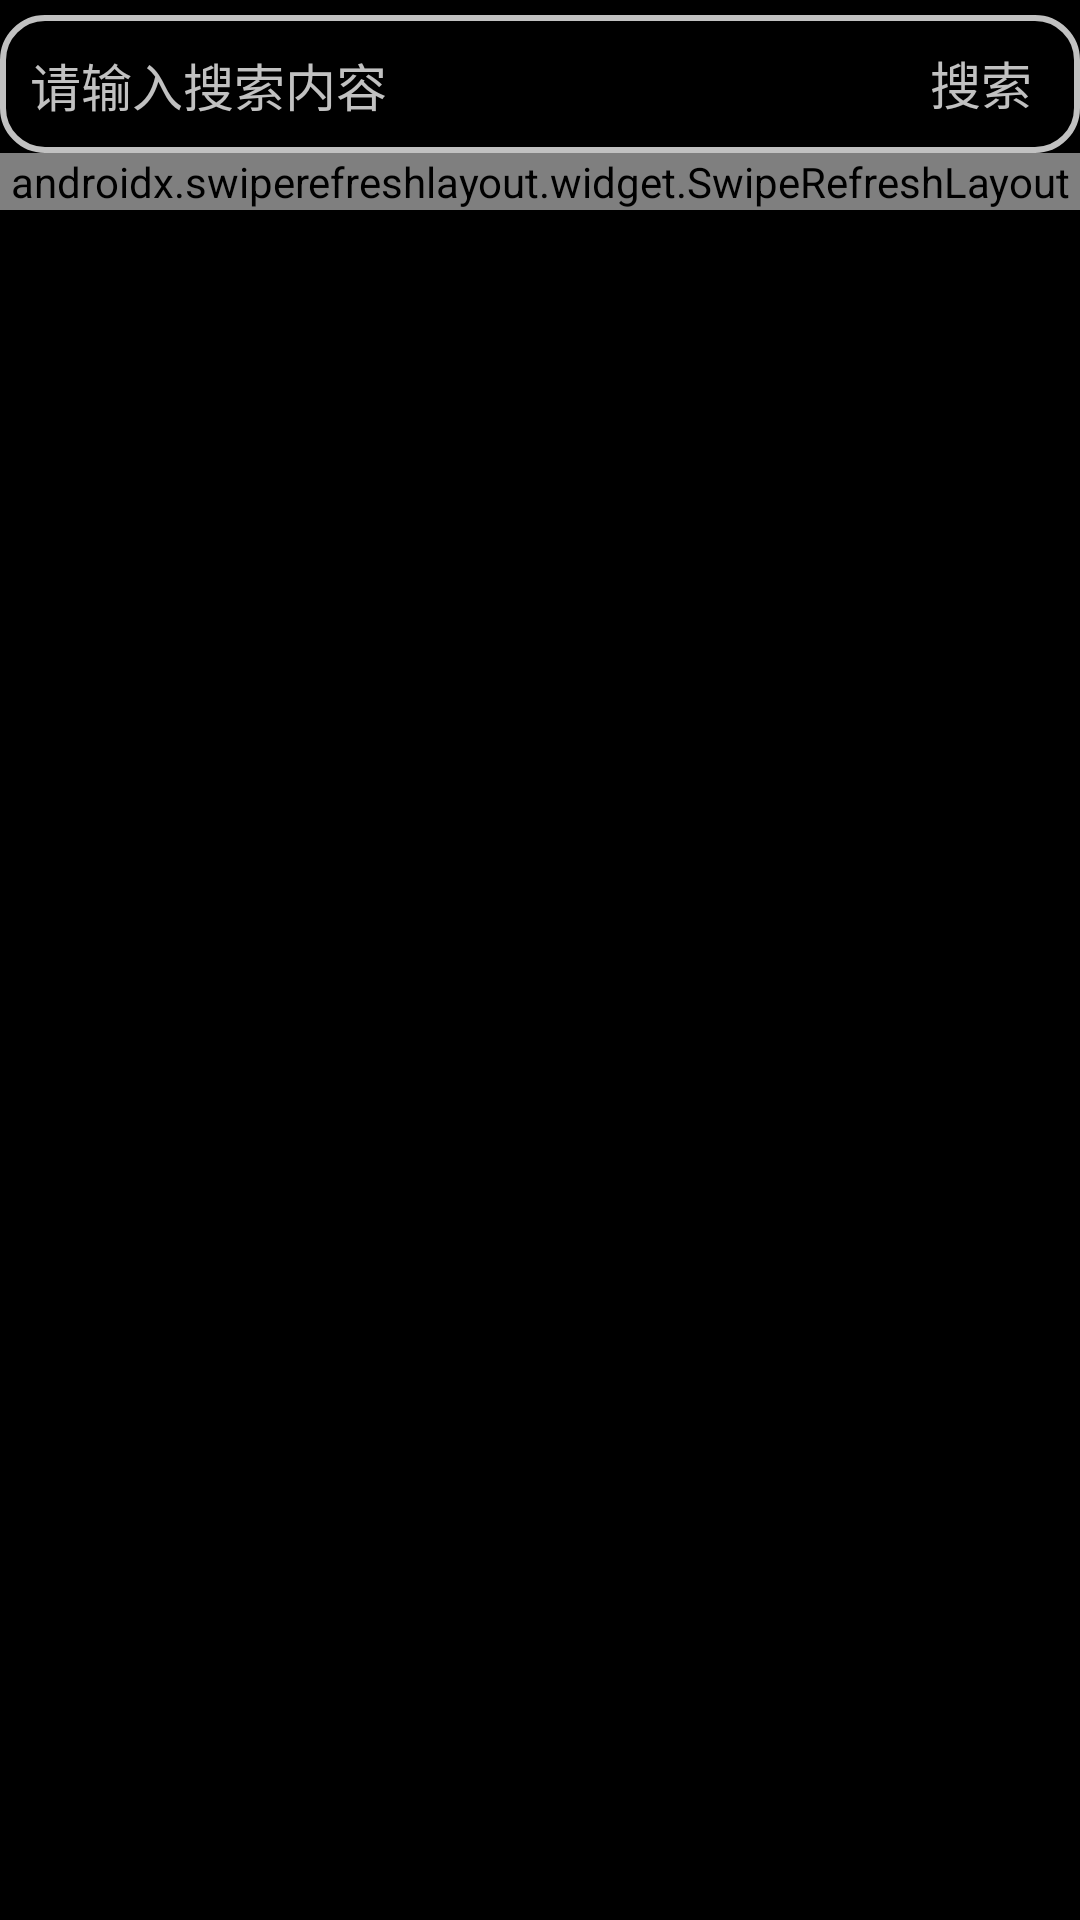

Here is an Android app screen rendered from its layout file. Give the layout XML and the strings, colors and styles it references.
<!-- AndroidManifest.xml: application theme Theme.ExperienceChannel -->
<!-- res/layout/demo.xml -->
<?xml version="1.0" encoding="utf-8"?>
<androidx.constraintlayout.widget.ConstraintLayout xmlns:android="http://schemas.android.com/apk/res/android"
    xmlns:tools="http://schemas.android.com/tools"
    android:layout_width="match_parent"
    android:layout_height="match_parent"
    xmlns:app="http://schemas.android.com/apk/res-auto"
    android:orientation="vertical"
    android:id="@+id/demo"
    android:background="#000000"
    android:gravity="center">
    <LinearLayout
        android:layout_width="match_parent"
        android:layout_height="wrap_content"
        android:orientation="vertical"
        tools:ignore="MissingConstraints">
<LinearLayout
    android:id="@+id/searchInput"
    android:layout_width="match_parent"
    app:layout_constraintTop_toTopOf="@+id/demo"
    android:layout_marginTop="5dp"
    android:layout_height="wrap_content"
    android:orientation="horizontal"
    android:background="@drawable/shape2">

    <com.google.android.material.textfield.TextInputEditText
        android:id="@+id/searchInputText"
        android:layout_width="match_parent"
        android:layout_height="46dp"
        android:layout_weight="1"
        android:background="@android:color/transparent"
        android:hint="请输入搜索内容"
        android:padding="10dp"
        android:textColor="#C1C1C1"
        android:textColorHint="#C1C1C1"
        android:textSize="17sp" />

    <TextView
        android:id="@+id/SearchInputBottom"
        android:layout_width="120dp"
        android:layout_height="match_parent"
        android:layout_weight="1"
        android:text="搜索"
        android:textSize="17sp"
        android:textColor="#C1C1C1"
       android:padding="10dp"
        android:background="@android:color/transparent"
        android:src="@drawable/search" />


</LinearLayout>
        
        <androidx.swiperefreshlayout.widget.SwipeRefreshLayout
            android:id="@+id/swipe_refresh"
            android:layout_width="match_parent"
            android:layout_height="match_parent">

        <androidx.recyclerview.widget.RecyclerView
            android:id="@+id/recyclerview_id"
            android:layout_width="match_parent"
            android:layout_height="match_parent"
            android:layout_marginTop="5dp"
            tools:listitem="@layout/item_post" />
        </androidx.swiperefreshlayout.widget.SwipeRefreshLayout>

    </LinearLayout>
</androidx.constraintlayout.widget.ConstraintLayout>
<!-- res/layout/item_post.xml (included above) -->
<?xml version="1.0" encoding="utf-8"?>
<androidx.cardview.widget.CardView
    xmlns:android="http://schemas.android.com/apk/res/android"
    xmlns:app="http://schemas.android.com/apk/res-auto"
    xmlns:tools="http://schemas.android.com/tools"
    android:layout_width="match_parent"
    android:layout_height="wrap_content"
android:layout_margin="2dp"
    app:cardCornerRadius="8dp"
    app:cardElevation="4dp"
>
    <LinearLayout
        android:id="@+id/cardInformationRoot"
        android:layout_width="match_parent"
        android:layout_height="wrap_content"
        android:layout_weight="1"
        android:background="#111111"
        android:orientation="vertical"
        tools:ignore="DuplicateIds">

        
        <ImageView
            android:id="@+id/cardImage"
            android:layout_width="match_parent"
            android:layout_height="wrap_content"
            android:maxHeight="260dp"
            android:scaleType="centerCrop"
            android:adjustViewBounds="true"
            android:src="@drawable/logo" />

        <LinearLayout
            android:id="@+id/cardInformation"
            android:layout_width="match_parent"
            android:layout_height="match_parent"
        android:layout_weight="1"
        android:orientation="vertical">
        <TextView
            android:id="@+id/post_content"
            android:layout_width="wrap_content"
            android:layout_height="wrap_content"
            android:textColor="@android:color/darker_gray"
            android:text="兜兜转转好像回到了远点吗？"
            android:textSize="18sp"
            android:textStyle="bold" />
            <LinearLayout
                android:id="@+id/cardInformation"
                android:layout_width="match_parent"
                android:layout_height="35dp"
                android:layout_weight="1"
                android:orientation="horizontal">
                <de.hdodenhof.circleimageview.CircleImageView
                    android:id="@+id/user_avatar"
                    android:layout_width="30dp"
                    android:layout_height="match_parent"
                    android:src="@drawable/logo"
                    app:civ_border_width="2dp"
                    app:civ_border_color="#1E1E1E"/>

                <TextView
                    android:id="@+id/user_name"
                    android:layout_width="wrap_content"
                    android:layout_height="match_parent"
                    android:layout_weight="1"
                    android:ellipsize="end"
                    android:gravity="center_vertical"
                    android:maxLines="1"
                    android:textColor="@android:color/darker_gray"
                    android:textSize="15dp"
                    android:textStyle="bold" />

                <ImageView
                    android:id="@+id/user_thumb"
                    android:layout_width="20dp"
                    android:layout_height="match_parent"
                    android:scaleType="fitCenter"
                    android:layout_gravity="end"
                    android:src="@drawable/unthumb"
                    />
                <TextView
                    android:id="@+id/thumb_num"
                    android:layout_width="wrap_content"
                    android:layout_height="match_parent"
                    android:text="2131"
                    android:gravity="center_vertical"
                    android:textSize="15dp"
                    android:layout_gravity="end"
                    android:textColor="@android:color/darker_gray" />
            </LinearLayout>
    </LinearLayout>
    </LinearLayout>
    </androidx.cardview.widget.CardView>
<!-- resources referenced by this layout -->
<resources>
  <!-- drawable search: png bitmap (drawable, 7018 bytes) -->
  <!-- drawable shape2 (drawable) -->
  <?xml version="1.0" encoding="utf-8"?>
  <shape xmlns:android="http://schemas.android.com/apk/res/android"
      android:shape="rectangle">
      <stroke
          android:width="2dp"
          android:color="#C1C1C1" />
      <corners
          android:bottomLeftRadius="14dp"
          android:bottomRightRadius="14dp"
          android:topLeftRadius="14dp"
          android:topRightRadius="14dp" />
  </shape>
  <style name="Theme.ExperienceChannel" parent="Base.Theme.ExperienceChannel" />
  <style name="Base.Theme.ExperienceChannel" parent="Theme.Material3.DayNight.NoActionBar">
          
          
      </style>
</resources>
